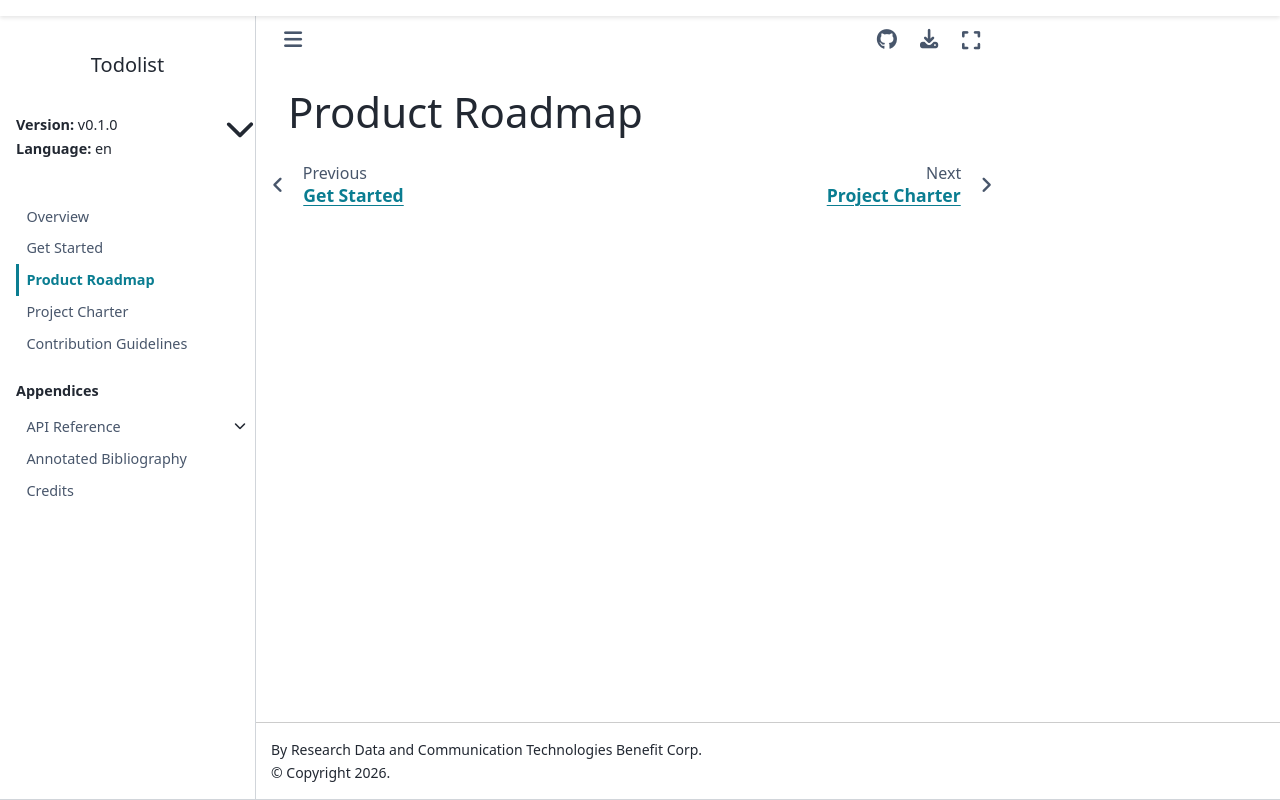

repository: Nanyonga-Rahmah/Todolist · page: v0.1.0/en/roadmap.html · generator: sphinx

# Product Roadmap

% TODO
